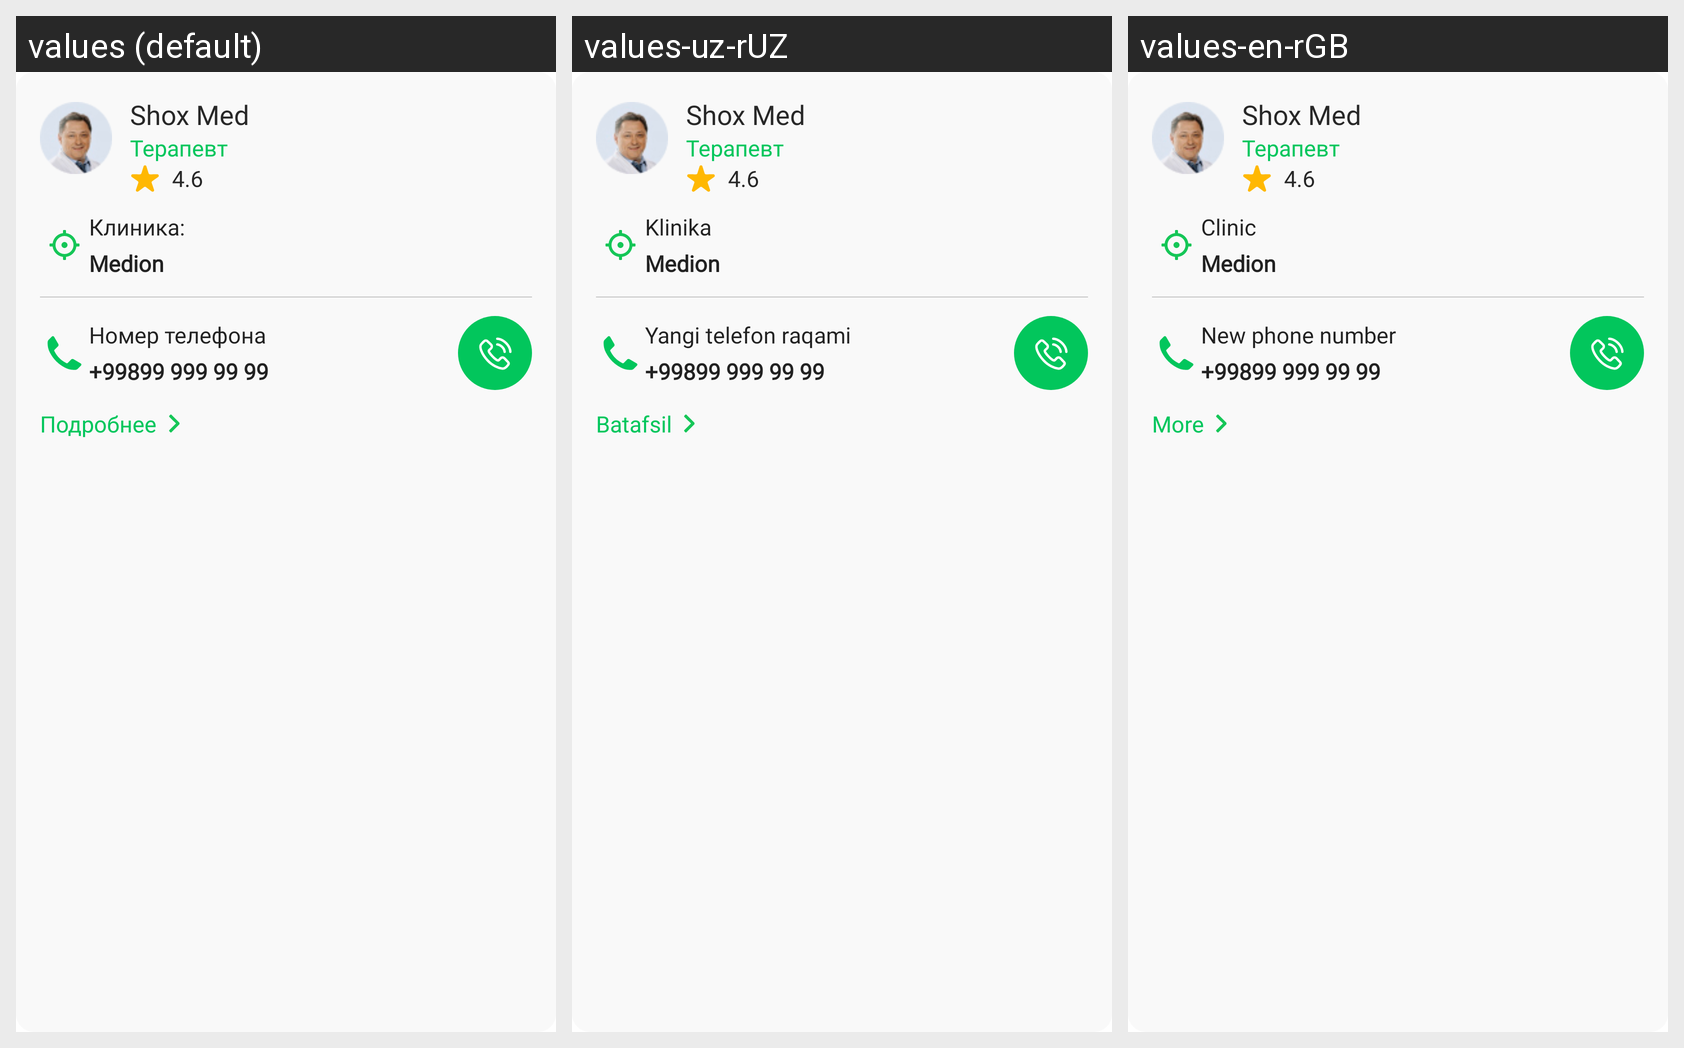

The same Android screen rendered under several of its app's locales, left to right. List the strings drawn on it with the default value and each locale's translation.
Android screen res/layout/layout_med_tourism_doctor_item.xml rendered under 3 locales, left to right: values (default), values-uz-rUZ, values-en-rGB. Device: Nexus 5 (rendered at 1080×1920; each locale shown at half size, 540×960, under a caption strip naming it); theme Theme.MyTaxiUz.
Strings drawn on this screen, with the default value and each locale's value (text and hints the layout hard-codes, and strings that could not be matched under every locale, appear in the picture but are not listed):

clinics_
  values: Клиника:
  values-uz-rUZ: Klinika
  values-en-rGB: Clinic

phoneNumber
  values: Номер телефона
  values-uz-rUZ: Yangi telefon raqami
  values-en-rGB: New phone number

more_details
  values: Подробнее
  values-uz-rUZ: Batafsil
  values-en-rGB: More
